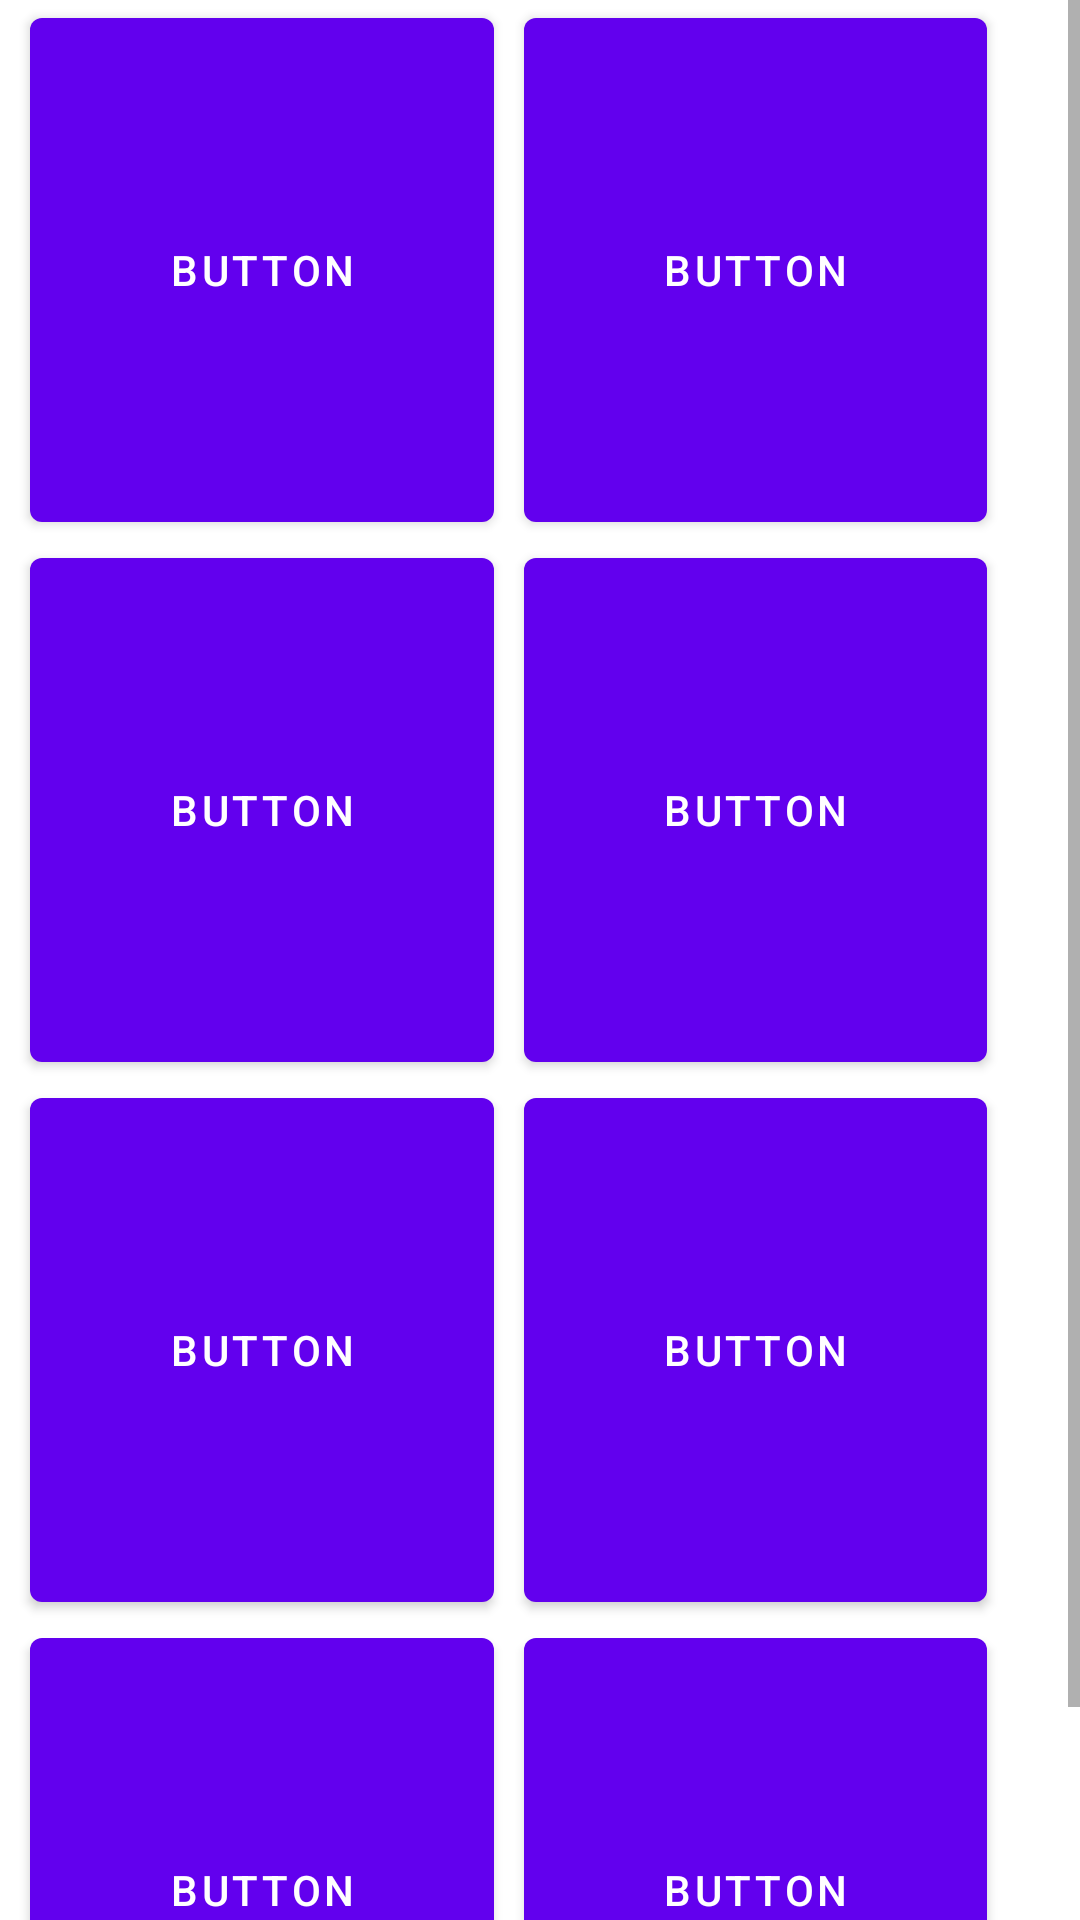

Android layout source for this screen:
<!-- AndroidManifest.xml: application theme Theme.DaBaJo -->
<!-- res/layout/like_tutor.xml -->
<?xml version="1.0" encoding="utf-8"?>
<LinearLayout
    xmlns:android="http://schemas.android.com/apk/res/android"
    xmlns:app="http://schemas.android.com/apk/res-auto"
    xmlns:tools="http://schemas.android.com/tools"
    android:layout_width="match_parent"
    android:layout_height="match_parent"
    android:orientation="vertical">

    <ScrollView
        android:layout_width="match_parent"
        android:layout_height="match_parent">

        <LinearLayout
            android:layout_width="match_parent"
            android:layout_height="wrap_content"
            android:orientation="vertical" >

            <androidx.constraintlayout.widget.ConstraintLayout
                android:id="@+id/tableRow"
                android:layout_width="match_parent"
                android:layout_height="match_parent">

                <Button
                    android:id="@+id/tablerow_button1"
                    android:layout_width="0dp"
                    android:layout_height="0dp"
                    android:layout_marginStart="10dp"
                    android:layout_marginEnd="10dp"
                    android:text="Button"
                    app:layout_constraintBottom_toBottomOf="@+id/tablerow_button2"
                    app:layout_constraintEnd_toStartOf="@+id/tablerow_button2"
                    app:layout_constraintStart_toStartOf="parent"
                    app:layout_constraintTop_toTopOf="parent"
                    tools:ignore="DuplicateClickableBoundsCheck" />

                <Button
                    android:id="@+id/tablerow_button2"
                    android:layout_width="0dp"
                    android:layout_height="180dp"
                    android:layout_marginEnd="31dp"
                    android:text="Button"
                    app:layout_constraintEnd_toEndOf="parent"
                    app:layout_constraintStart_toEndOf="@+id/tablerow_button1"
                    app:layout_constraintTop_toTopOf="parent"
                    tools:ignore="DuplicateClickableBoundsCheck" />

            </androidx.constraintlayout.widget.ConstraintLayout>

            <androidx.constraintlayout.widget.ConstraintLayout
                android:id="@+id/tableRow2"
                android:layout_width="match_parent"
                android:layout_height="match_parent">

                <Button
                    android:id="@+id/tablerow_button3"
                    android:layout_width="0dp"
                    android:layout_height="0dp"
                    android:layout_marginStart="10dp"
                    android:layout_marginEnd="10dp"
                    android:text="Button"
                    app:layout_constraintBottom_toBottomOf="@+id/tablerow_button4"
                    app:layout_constraintEnd_toStartOf="@+id/tablerow_button4"
                    app:layout_constraintStart_toStartOf="parent"
                    app:layout_constraintTop_toTopOf="parent"
                    tools:ignore="DuplicateClickableBoundsCheck" />

                <Button
                    android:id="@+id/tablerow_button4"
                    android:layout_width="0dp"
                    android:layout_height="180dp"
                    android:layout_marginEnd="31dp"
                    android:text="Button"
                    app:layout_constraintEnd_toEndOf="parent"
                    app:layout_constraintStart_toEndOf="@+id/tablerow_button3"
                    app:layout_constraintTop_toTopOf="parent"
                    tools:ignore="DuplicateClickableBoundsCheck" />

            </androidx.constraintlayout.widget.ConstraintLayout>

            <androidx.constraintlayout.widget.ConstraintLayout
                android:id="@+id/tableRow3"
                android:layout_width="match_parent"
                android:layout_height="match_parent">

                <Button
                    android:id="@+id/tablerow_button5"
                    android:layout_width="0dp"
                    android:layout_height="0dp"
                    android:layout_marginStart="10dp"
                    android:layout_marginEnd="10dp"
                    android:text="Button"
                    app:layout_constraintBottom_toBottomOf="@+id/tablerow_button6"
                    app:layout_constraintEnd_toStartOf="@+id/tablerow_button6"
                    app:layout_constraintStart_toStartOf="parent"
                    app:layout_constraintTop_toTopOf="parent"
                    tools:ignore="DuplicateClickableBoundsCheck" />

                <Button
                    android:id="@+id/tablerow_button6"
                    android:layout_width="0dp"
                    android:layout_height="180dp"
                    android:layout_marginEnd="31dp"
                    android:text="Button"
                    app:layout_constraintEnd_toEndOf="parent"
                    app:layout_constraintStart_toEndOf="@+id/tablerow_button5"
                    app:layout_constraintTop_toTopOf="parent"
                    tools:ignore="DuplicateClickableBoundsCheck" />

            </androidx.constraintlayout.widget.ConstraintLayout>

            <androidx.constraintlayout.widget.ConstraintLayout
                android:id="@+id/tableRow4"
                android:layout_width="match_parent"
                android:layout_height="match_parent">

                <Button
                    android:id="@+id/tablerow_button7"
                    android:layout_width="0dp"
                    android:layout_height="0dp"
                    android:layout_marginStart="10dp"
                    android:layout_marginEnd="10dp"
                    android:text="Button"
                    app:layout_constraintBottom_toBottomOf="@+id/tablerow_button8"
                    app:layout_constraintEnd_toStartOf="@+id/tablerow_button8"
                    app:layout_constraintStart_toStartOf="parent"
                    app:layout_constraintTop_toTopOf="parent"
                    tools:ignore="DuplicateClickableBoundsCheck" />

                <Button
                    android:id="@+id/tablerow_button8"
                    android:layout_width="0dp"
                    android:layout_height="180dp"
                    android:layout_marginEnd="31dp"
                    android:text="Button"
                    app:layout_constraintEnd_toEndOf="parent"
                    app:layout_constraintStart_toEndOf="@+id/tablerow_button7"
                    app:layout_constraintTop_toTopOf="parent"
                    tools:ignore="DuplicateClickableBoundsCheck" />

            </androidx.constraintlayout.widget.ConstraintLayout>

        </LinearLayout>
    </ScrollView>

</LinearLayout>
<!-- resources referenced by this layout -->
<resources>
  <style name="Theme.DaBaJo" parent="Theme.MaterialComponents.DayNight.DarkActionBar">
          
          <item name="colorPrimary">@color/purple_500</item>
          <item name="colorPrimaryVariant">#FB5943</item>
          <item name="colorOnPrimary">@color/white</item>
          
          <item name="colorSecondary">@color/teal_200</item>
          <item name="colorSecondaryVariant">@color/teal_700</item>
          <item name="colorOnSecondary">@color/black</item>
          
          <item name="android:statusBarColor" tools:targetApi="l">?attr/colorPrimaryVariant</item>
          
      </style>
  <color name="purple_500">#FF6200EE</color>
  <color name="white">#FFFFFFFF</color>
  <color name="teal_200">#FF03DAC5</color>
  <color name="teal_700">#FF018786</color>
  <color name="black">#FF000000</color>
</resources>
